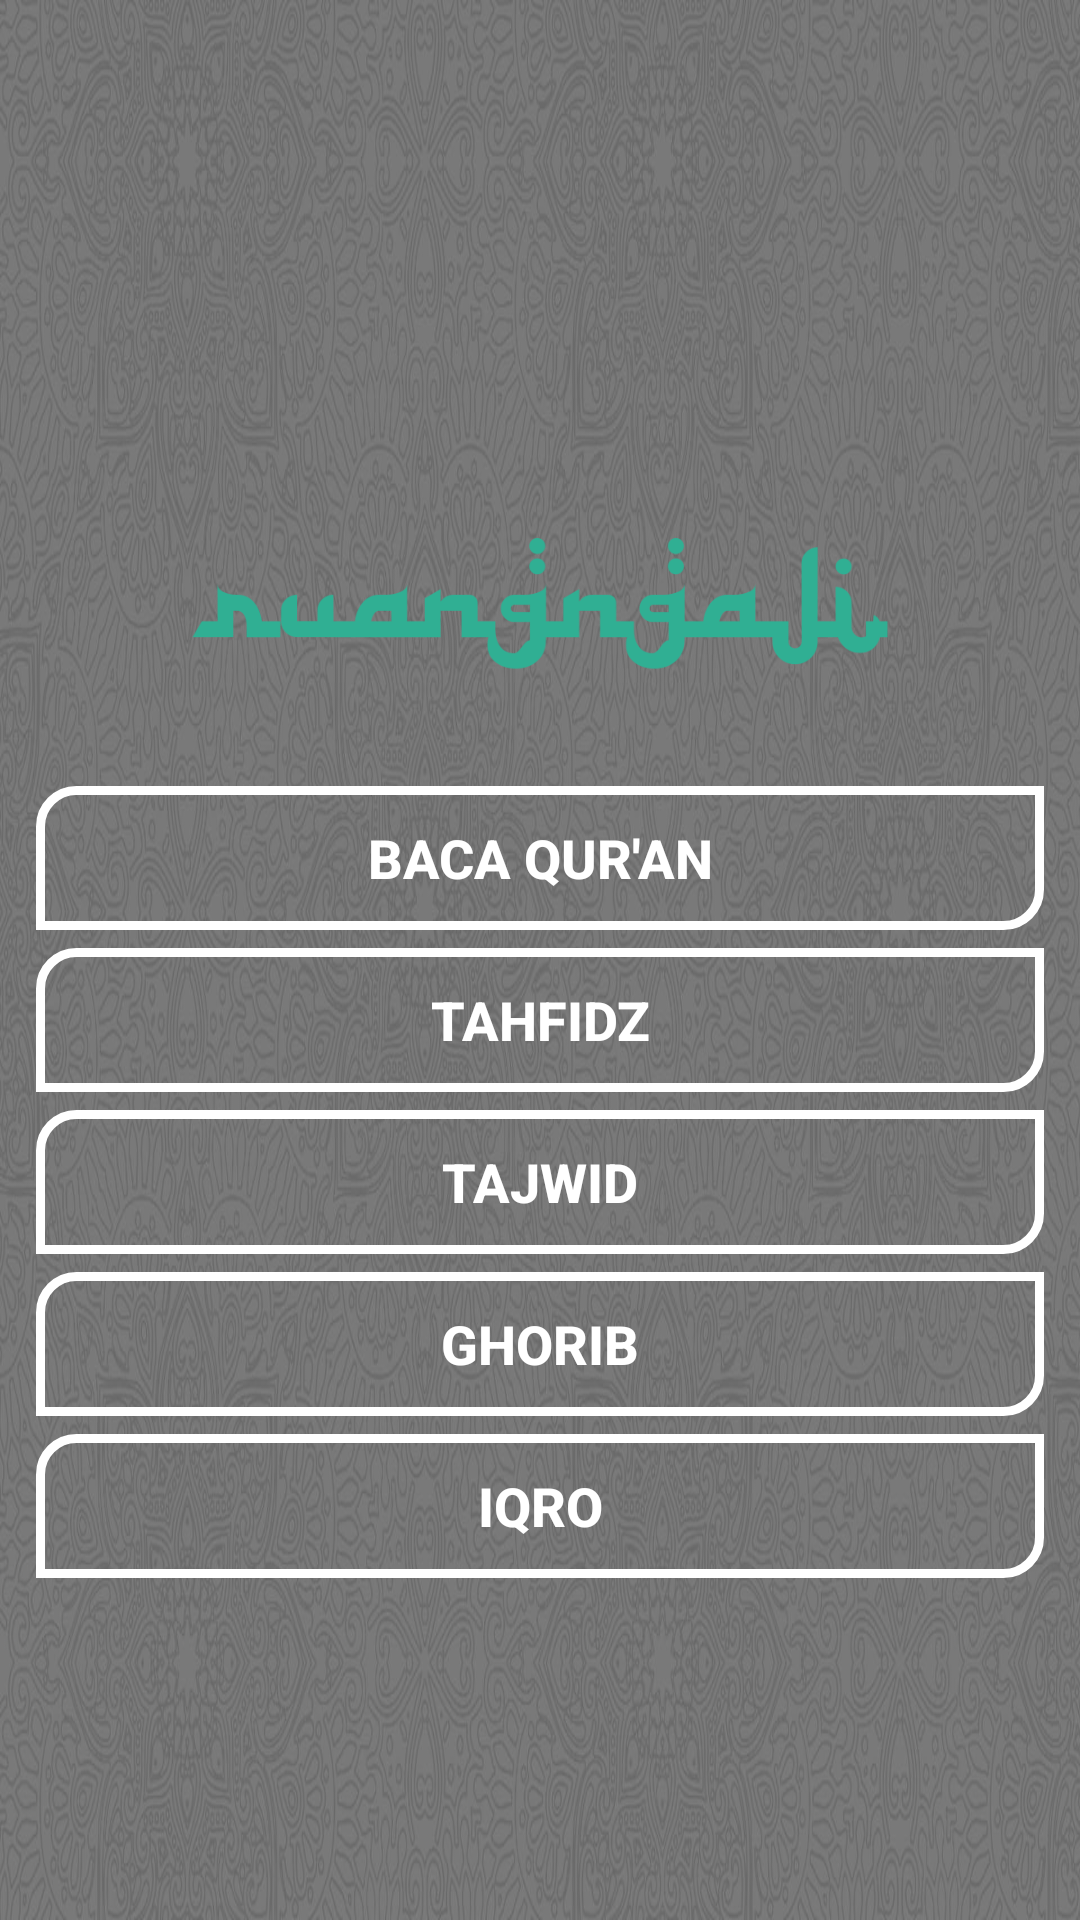

Produce the Android XML layout that renders to this screen, including the resource entries it uses.
<!-- AndroidManifest.xml: activity theme NoActionbar -->
<!-- res/layout/activity_main.xml -->
<?xml version="1.0" encoding="utf-8"?>
<LinearLayout
    android:id="@+id/main_container"
    android:background="@drawable/bg"
    android:orientation="vertical"
    android:padding="12dp"
    android:gravity="center"
    xmlns:android="http://schemas.android.com/apk/res/android"
    xmlns:app="http://schemas.android.com/apk/res-auto"
    android:transitionName="btn_main"
    xmlns:tools="http://schemas.android.com/tools"
    android:layout_width="match_parent"
    android:layout_height="match_parent"
    tools:context=".MainActivity">

    <ImageView
        android:layout_marginBottom="-32dp"
        android:src="@drawable/ruang"
        android:layout_width="240dp"
        android:layout_height="180dp" />

    <Button
        android:id="@+id/home_baca_quran"
        android:background="@drawable/home_btn"
        android:text="BACA QUR'AN"
        android:textColor="@android:color/white"
        android:textSize="18sp"
        android:textStyle="bold"
        android:layout_marginBottom="6dp"
        android:layout_width="match_parent"
        android:transitionName="btn_zoom"
        android:layout_height="wrap_content" />

    <Button
        android:id="@+id/home_tahfidz_quran"
        android:background="@drawable/home_btn"
        android:text="TAHFIDZ"
        android:textColor="@android:color/white"
        android:textSize="18sp"
        android:textStyle="bold"
        android:layout_marginBottom="6dp"
        android:layout_width="match_parent"
        android:layout_height="wrap_content" />
    <Button
        android:id="@+id/home_tajwid_quran"
        android:background="@drawable/home_btn"
        android:text="TAJWID"
        android:textColor="@android:color/white"
        android:textSize="18sp"
        android:textStyle="bold"
        android:layout_marginBottom="6dp"
        android:layout_width="match_parent"
        android:layout_height="wrap_content" />

    <Button
        android:id="@+id/home_ghorib_quran"
        android:background="@drawable/home_btn"
        android:text="GHORIB"
        android:textColor="@android:color/white"
        android:textSize="18sp"
        android:textStyle="bold"
        android:layout_marginBottom="6dp"
        android:layout_width="match_parent"
        android:layout_height="wrap_content" />
    <Button
        android:id="@+id/home_iqro_quran"
        android:background="@drawable/home_btn"
        android:text="IQRO"
        android:textColor="@android:color/white"
        android:textSize="18sp"
        android:textStyle="bold"
        android:layout_width="match_parent"
        android:layout_height="wrap_content" />

</LinearLayout>
<!-- resources referenced by this layout -->
<resources>
  <!-- drawable bg: jpg bitmap (drawable, 247978 bytes) -->
  <!-- drawable home_btn (drawable) -->
  <?xml version="1.0" encoding="utf-8"?>
  <shape xmlns:android="http://schemas.android.com/apk/res/android" android:shape="rectangle">
      <solid android:color="@android:color/transparent" />
      <stroke android:color="@android:color/white" android:width="3dp" />
      <corners android:bottomRightRadius="12dp" android:topLeftRadius="12dp" />
  </shape>
  <!-- drawable ruang: png bitmap (drawable, 13253 bytes) -->
  <style name="NoActionbar" parent="Theme.AppCompat.Light.NoActionBar">
          
          <item name="colorPrimary">@color/colorPrimary</item>
          <item name="colorPrimaryDark">@color/colorPrimaryDark</item>
          <item name="colorAccent">@color/colorAccent</item>
          
          <item name="android:windowActivityTransitions">true</item>
      </style>
  <color name="colorPrimary">#2EAF93</color>
  <color name="colorPrimaryDark">#164E41</color>
  <color name="colorAccent">#D81B60</color>
</resources>
